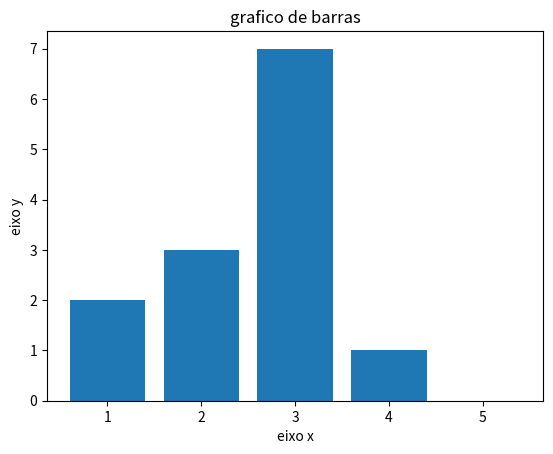

Generate this figure with matplotlib:
#visualizacao de um grafico de barras
import matplotlib.pyplot as plt

x = [1,2,3,4,5]
y = [2,3,7,1,0]


titulo = "grafico de barras"
eixox = "eixo x"
eixoy = "eixo y"
#titulo
plt.title(titulo)
#legendas
plt.xlabel(eixox)
plt.ylabel(eixoy)

plt.bar(x, y)
plt.show()
